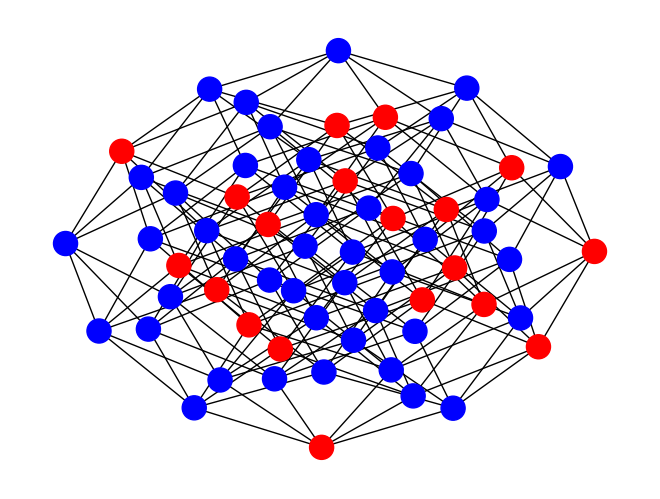

Write Python code to recreate this figure.
import networkx as nx
import matplotlib.pyplot as plt
import random

def build_graph(k=6):
    gs = []
    for _ in range(k):
        gs.append(nx.complete_graph(k))

    g = nx.Graph()
    g.add_node(0)
    for i, g_ in enumerate(gs):
        g = nx.disjoint_union(g, g_)
        g.add_edge(0, (i+1) * k)
    return g

def build_graph2(k=6):
    gs = []
    for _ in range(k):
        gs.append(nx.complete_graph(k))

    g = nx.Graph()
    g.add_node(0)
    for i, g_ in enumerate(gs):
        g = nx.disjoint_union(g, g_)
        g.add_edge(0, (i+1) * k)
 
    for i in range(1, k):
        g.add_edge(i*k + 1, (i+1)*k + 2)
        g.add_edge(i*k + 2, (i+1)*k + 1)

    return g

#for i in range(3, 9):
#    plt.cla()
#    g = build_graph3(i)
#    nx.draw(g)
#    plt.show()

def build_graph3_pruned_cliques(k=6):
    g = nx.Graph()
    gs = []
    for _ in range(k):
        g_ = nx.complete_graph(k)
        for i in range(k-1):
            g_.remove_edge(i, i+1)
        gs.append(g_)

    for i, g_ in enumerate(gs):
        g = nx.disjoint_union(g, g_)
        g.add_edge(0, (i+1) * k)
    return g

def build_graph3(k=6): 
    def build_cycle(k):
        g = nx.Graph()
        for i in range(k):
            g.add_edge(i, (i+1) % k)
        return g

    g = nx.Graph()
    g.add_node(0)
    gs = []
    for _ in range(k):
        g_ = build_cycle(k)
        gs.append(g_)

    for i, g_ in enumerate(gs):
        g = nx.disjoint_union(g, g_)
        g.add_edge(0, (i+1) * k)
    
    # TODO edges between subgraphs!
    #for i in range(k-1):
    #    g.add_edge(i * k + 2, (i+1) * k + 3)
    #    g.add_edge(i * k + 4, (i+1) * k + 1)
            
    return g

def build_lattice(L):
    g = nx.Graph()
    for i in range(L):
        for j in range(L):
            for k in range(L):
                g.add_node((i, j, k))
    
    for i in range(L):
        for j in range(L):
            for k in range(L):
                g.add_edge((i, j, k), ((i+1)%L, j, k))
                g.add_edge((i, j, k), ((i-1)%L, j, k))
                g.add_edge((i, j, k), (i, (j+1)%L, k))
                g.add_edge((i, j, k), (i, (j-1)%L, k))
                g.add_edge((i, j, k), (i, j, (k+1)%L))
                g.add_edge((i, j, k), (i, j, (k-1)%L))
    return g

def assign_color(g, rho):
    to_color_num = int(len(g.nodes()) * rho)
    return random.sample(list(g.nodes()), to_color_num)


def main():
    g = build_lattice(4)
    # g = build_graph3(6)

    to_color_nodes = assign_color(g, .3)
    nx.draw(
        g,
        node_color=[
            "red" if node in to_color_nodes else "blue" for node in g.nodes()
        ],
    )
    plt.show()


if __name__ == "__main__":
    main()
